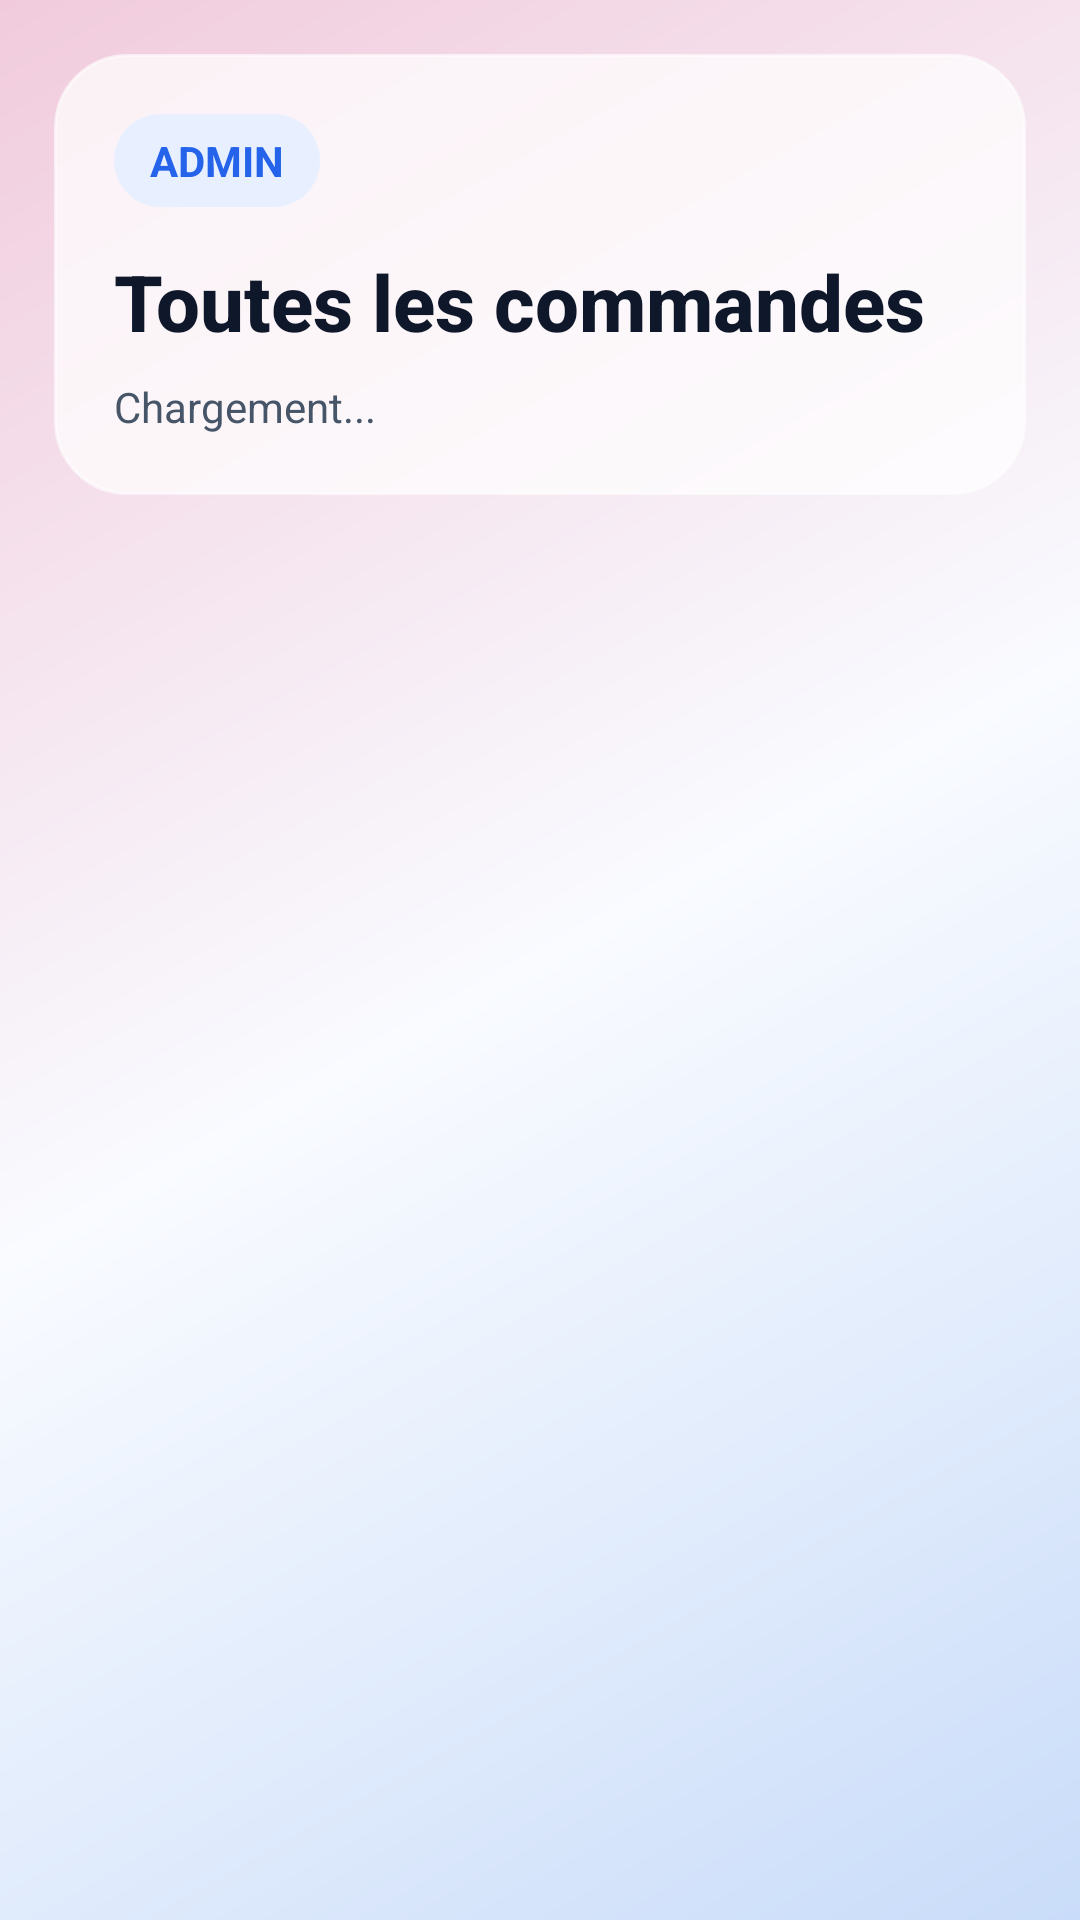

This screen was rendered from an Android layout file. Write that file and the resources it references.
<!-- AndroidManifest.xml: application theme Theme.ApiMobile -->
<!-- res/layout/activity_admin_commandes.xml -->
<?xml version="1.0" encoding="utf-8"?>
<FrameLayout xmlns:android="http://schemas.android.com/apk/res/android"
    android:layout_width="match_parent"
    android:layout_height="match_parent"
    android:background="@drawable/bg_app_gradient">

    <LinearLayout
        android:layout_width="match_parent"
        android:layout_height="match_parent"
        android:orientation="vertical"
        android:padding="18dp">

        <LinearLayout
            android:layout_width="match_parent"
            android:layout_height="wrap_content"
            android:background="@drawable/bg_glass_panel"
            android:elevation="8dp"
            android:orientation="vertical"
            android:padding="20dp">

            <TextView
                android:layout_width="wrap_content"
                android:layout_height="wrap_content"
                android:background="@drawable/bg_badge"
                android:paddingStart="12dp"
                android:paddingTop="6dp"
                android:paddingEnd="12dp"
                android:paddingBottom="6dp"
                android:text="ADMIN"
                android:textColor="@color/app_primary"
                android:textStyle="bold" />

            <TextView
                style="@style/TextAppearance.ApiMobile.ScreenTitle"
                android:layout_width="match_parent"
                android:layout_height="wrap_content"
                android:layout_marginTop="14dp"
                android:text="Toutes les commandes" />

            <TextView
                android:id="@+id/tvAdminCommandesStatus"
                style="@style/TextAppearance.ApiMobile.Muted"
                android:layout_width="match_parent"
                android:layout_height="wrap_content"
                android:layout_marginTop="8dp"
                android:text="Chargement..." />
        </LinearLayout>

        <ProgressBar
            android:id="@+id/progressAdminCommandes"
            android:layout_width="wrap_content"
            android:layout_height="wrap_content"
            android:layout_gravity="center_horizontal"
            android:layout_marginTop="20dp"
            android:indeterminateTint="@color/app_primary"
            android:visibility="gone" />

        <TextView
            android:id="@+id/tvAdminCommandesEmpty"
            style="@style/TextAppearance.ApiMobile.Body"
            android:layout_width="match_parent"
            android:layout_height="wrap_content"
            android:layout_marginTop="16dp"
            android:background="@drawable/bg_glass_soft"
            android:padding="18dp"
            android:text="Aucune commande."
            android:textColor="@color/app_muted"
            android:visibility="gone" />

        <androidx.recyclerview.widget.RecyclerView
            android:id="@+id/rvAdminCommandes"
            android:layout_width="match_parent"
            android:layout_height="0dp"
            android:layout_marginTop="16dp"
            android:layout_weight="1"
            android:clipToPadding="false"
            android:paddingBottom="12dp" />
    </LinearLayout>
</FrameLayout>
<!-- resources referenced by this layout -->
<resources>
  <color name="app_muted">#475569</color>
  <color name="app_primary">#2563EB</color>
  <!-- drawable bg_app_gradient (drawable) -->
  <?xml version="1.0" encoding="utf-8"?>
  <shape xmlns:android="http://schemas.android.com/apk/res/android">
      <gradient
          android:angle="315"
          android:startColor="@color/app_gradient_start"
          android:centerColor="@color/app_gradient_middle"
          android:endColor="@color/app_gradient_end" />
  </shape>
  <!-- drawable bg_badge (drawable) -->
  <?xml version="1.0" encoding="utf-8"?>
  <shape xmlns:android="http://schemas.android.com/apk/res/android">
      <solid android:color="@color/app_primary_soft" />
      <corners android:radius="999dp" />
  </shape>
  <!-- drawable bg_glass_panel (drawable) -->
  <?xml version="1.0" encoding="utf-8"?>
  <shape xmlns:android="http://schemas.android.com/apk/res/android">
      <solid android:color="@color/app_glass" />
      <corners android:radius="24dp" />
      <stroke
          android:width="1dp"
          android:color="@color/app_stroke" />
  </shape>
  <!-- drawable bg_glass_soft (drawable) -->
  <?xml version="1.0" encoding="utf-8"?>
  <shape xmlns:android="http://schemas.android.com/apk/res/android">
      <solid android:color="@color/app_glass_soft" />
      <corners android:radius="18dp" />
      <stroke
          android:width="1dp"
          android:color="@color/app_stroke" />
  </shape>
  <style name="TextAppearance.ApiMobile.Body" parent="">
          <item name="android:textColor">@color/app_text</item>
          <item name="android:textSize">16sp</item>
      </style>
  <style name="TextAppearance.ApiMobile.Muted" parent="">
          <item name="android:textColor">@color/app_muted</item>
          <item name="android:textSize">14sp</item>
      </style>
  <style name="TextAppearance.ApiMobile.ScreenTitle" parent="">
          <item name="android:textColor">@color/app_text</item>
          <item name="android:textSize">26sp</item>
          <item name="android:textStyle">bold</item>
          <item name="android:fontFamily">sans-serif-medium</item>
      </style>
  <style name="Theme.ApiMobile" parent="Base.Theme.ApiMobile" />
  <color name="app_gradient_start">#F1CBDC</color>
  <color name="app_gradient_middle">#F9FBFF</color>
  <color name="app_gradient_end">#C9DCF9</color>
  <color name="app_primary_soft">#E8F0FF</color>
  <color name="app_glass">#B8FFFFFF</color>
  <color name="app_stroke">#99FFFFFF</color>
  <color name="app_glass_soft">#96FFFFFF</color>
  <color name="app_text">#0F172A</color>
  <style name="Base.Theme.ApiMobile" parent="Theme.Material3.Light.NoActionBar">
          <item name="colorPrimary">@color/app_primary</item>
          <item name="colorOnPrimary">@color/white</item>
          <item name="colorSecondary">@color/app_primary</item>
          <item name="colorSurface">@color/app_glass_strong</item>
          <item name="colorOnSurface">@color/app_text</item>
          <item name="android:windowBackground">@drawable/bg_app_gradient</item>
          <item name="android:statusBarColor">@android:color/transparent</item>
          <item name="android:navigationBarColor">@color/app_gradient_middle</item>
          <item name="android:windowLightStatusBar">true</item>
          <item name="android:windowLightNavigationBar">true</item>
      </style>
  <color name="white">#FFFFFFFF</color>
  <color name="app_glass_strong">#D6FFFFFF</color>
</resources>
